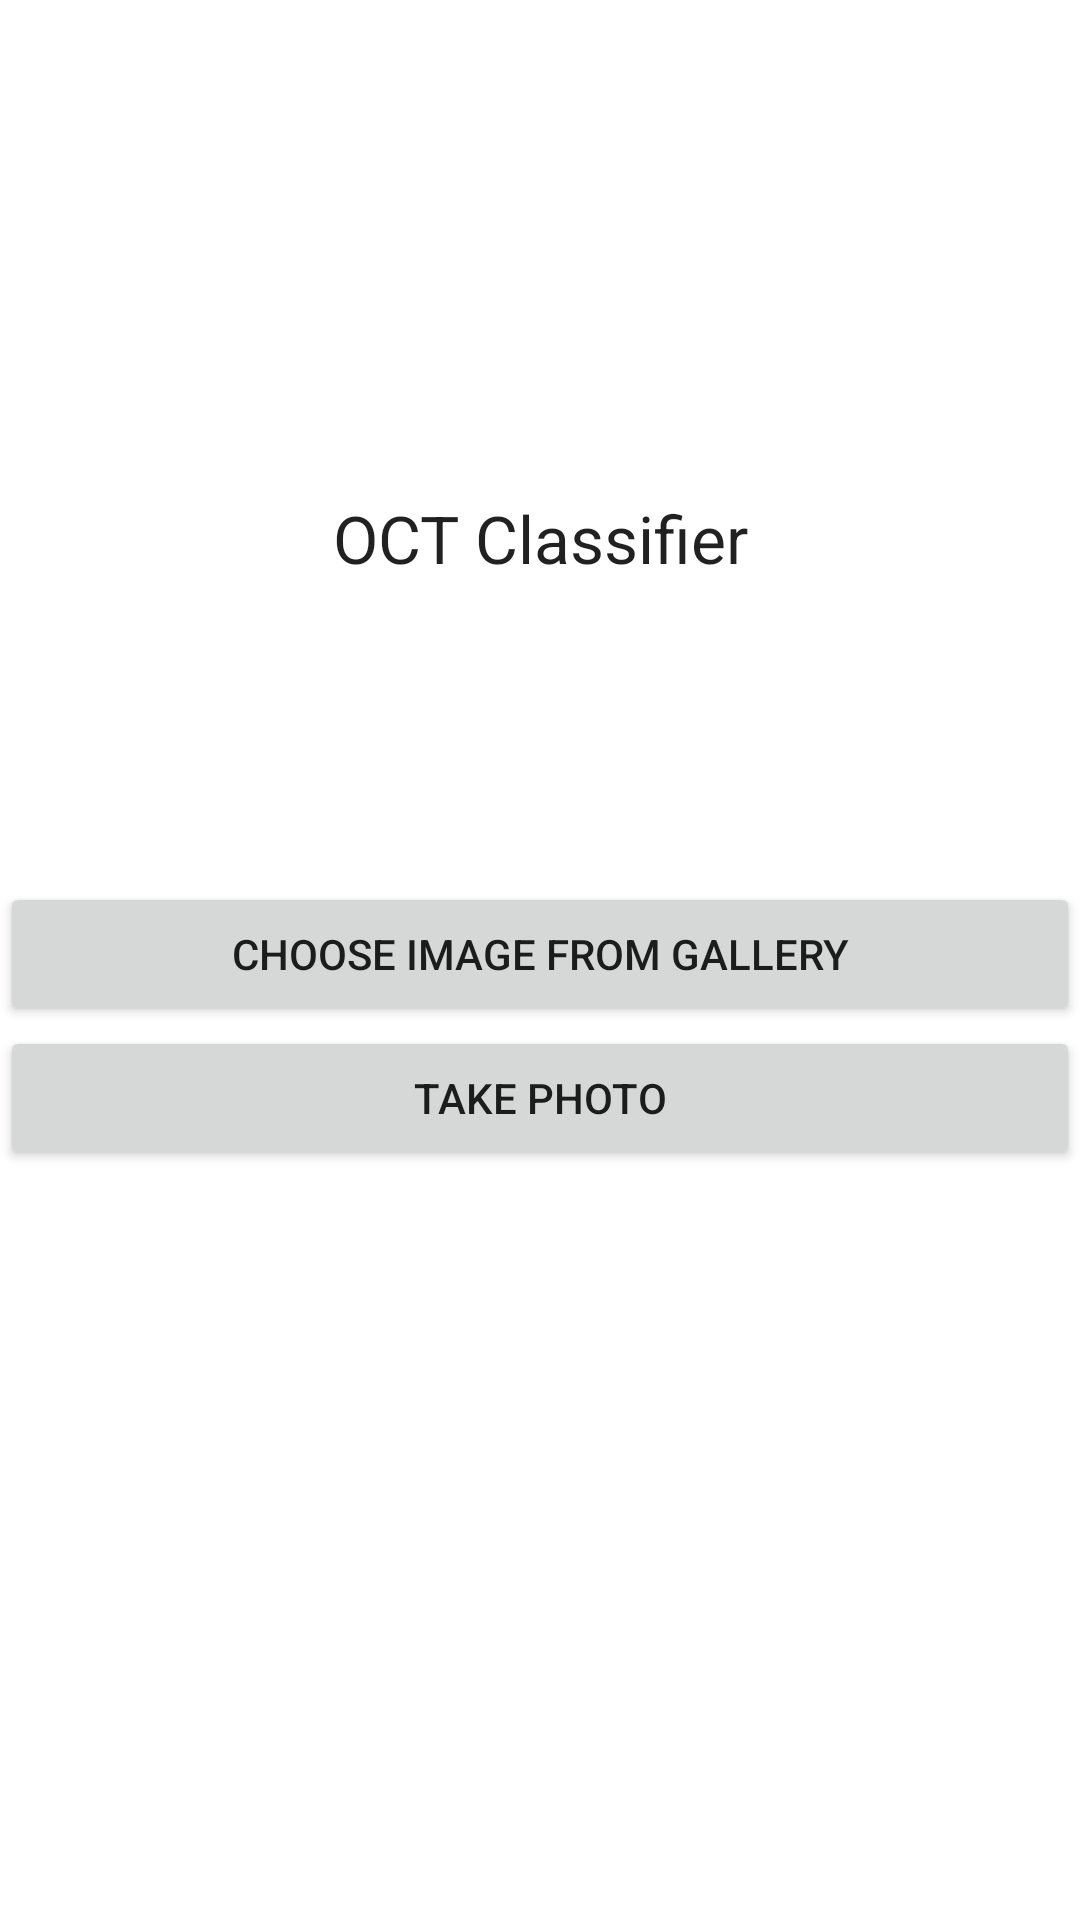

Layout XML and referenced resources for this Android screen:
<!-- AndroidManifest.xml: application theme Theme.ProjektPrzejsciowy_v2 -->
<!-- res/layout/fragment_title.xml -->
<?xml version="1.0" encoding="utf-8"?>
<layout xmlns:tools="http://schemas.android.com/tools"
    xmlns:android="http://schemas.android.com/apk/res/android"
    xmlns:app="http://schemas.android.com/apk/res-auto">
<FrameLayout
    android:layout_width="match_parent"
    android:layout_height="match_parent"
    tools:context=".TitleFragment">

    <androidx.constraintlayout.widget.ConstraintLayout
        android:id="@+id/titleConstraint"
        android:layout_width="match_parent"
        android:layout_height="match_parent">

        <LinearLayout
            android:layout_width="match_parent"
            android:layout_height="wrap_content"
            android:layout_marginBottom="250dp"
            android:orientation="vertical"
            app:layout_constraintBottom_toBottomOf="parent">

            <TextView
                android:id="@+id/textView"
                android:layout_width="match_parent"
                android:layout_height="wrap_content"
                android:layout_marginHorizontal="100dp"
                android:layout_marginBottom="100dp"
                android:gravity="center"
                android:text="@string/oct_classifier"
                android:textAppearance="@style/TextAppearance.AppCompat.Large" />

            <Button
                android:id="@+id/chooseimg"
                android:layout_width="match_parent"
                android:layout_height="wrap_content"
                android:text="@string/choose_image_from_gallery" />

            <Button
                android:id="@+id/clfimg"
                android:layout_width="match_parent"
                android:layout_height="wrap_content"
                android:text="@string/take_photo" />
        </LinearLayout>
    </androidx.constraintlayout.widget.ConstraintLayout>
</FrameLayout>
</layout>
<!-- resources referenced by this layout -->
<resources>
  <string name="choose_image_from_gallery">choose image from gallery</string>
  <string name="oct_classifier">OCT Classifier</string>
  <string name="take_photo">take photo</string>
  <style name="Theme.ProjektPrzejsciowy_v2" parent="Theme.MaterialComponents.DayNight.DarkActionBar">
          
          <item name="colorPrimary">@color/purple_500</item>
          <item name="colorPrimaryVariant">@color/purple_700</item>
          <item name="colorOnPrimary">@color/white</item>
          
          <item name="colorSecondary">@color/teal_200</item>
          <item name="colorSecondaryVariant">@color/teal_700</item>
          <item name="colorOnSecondary">@color/black</item>
          
          <item name="android:statusBarColor">?attr/colorPrimaryVariant</item>
          
      </style>
  <!-- not gathered from this repository: default colours our renderer supplied (Android Studio template values) -->
  <color name="purple_500">#FF6200EE</color>
  <color name="purple_700">#FF3700B3</color>
  <color name="teal_200">#FF03DAC5</color>
  <color name="teal_700">#FF018786</color>
  <color name="black">#FF000000</color>
  <color name="white">#FFFFFFFF</color>
</resources>
